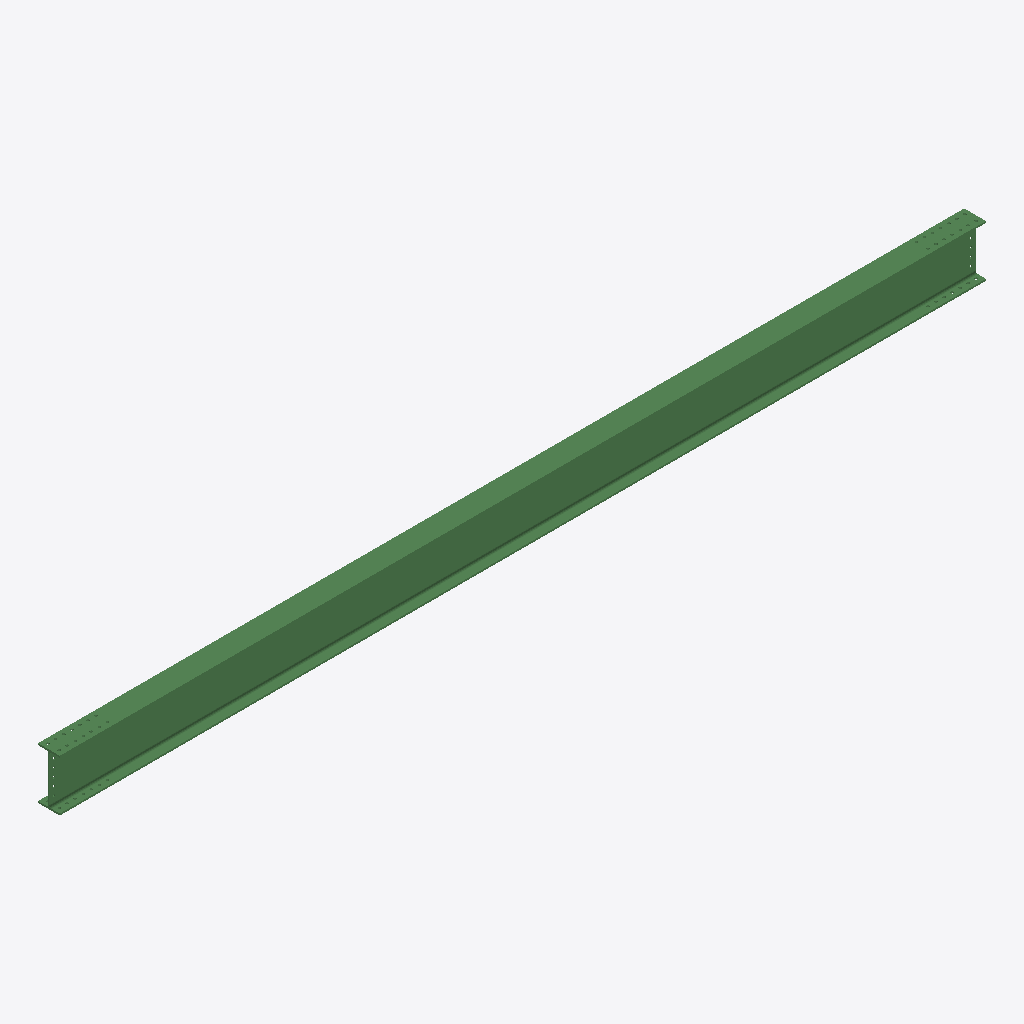
Isometric view of an IFC building model (IFC-SPF (STEP), schema IFC2X3, length unit millimetre), seen from the south-west, elements coloured by IFC class: 1 beam (green).
Extent 8.1 m × 0.2 m × 0.5 m (x, y, z). Storeys (1): Undefined at 0.00 m. Elements (1): 1 IfcBeam.

HEADER;
FILE_DESCRIPTION(('ViewDefinition[AISC_Steel_Detailing]','Option [BaseQuantities:Off]','Option [GridExport:On]','Option [Assemblies:Off]','Option [Bolts:On]','Option [Rebars:On]','Option [PourObjects:Off]','Option [Welds:On]','Option [SurfaceTreatments:On]','Option [LocationBy:0]','Option [ViewColors:Off]','Option [SectionedSpine:Off]','[2 more]'),'2;1');
FILE_NAME('b_1_Qty_2.ifc','2026-05-16T11:53:16',('GIOVANNIPC\\gcorrea'),('Structural Designer'),'IFC Database version: Work','Tekla Structures 2020 Service Pack 5, IFC Export','');
FILE_SCHEMA(('IFC2X3'));
ENDSEC;
DATA;
#37=IFCPROJECT('2G7ZFDNE16yBDU14FA92Me',#5,'Proyecto',$,$,$,$,(#11),#36);
#39=IFCSITE('2xvEzEinjBTea80yOTcujY',#5,'Obra',$,$,#38,$,$,.ELEMENT.,$,$,$,$,$);
#41=IFCBUILDING('3s5o1pDQLC1P9Sybajvk2a',#5,'Undefined',$,$,#40,$,$,.ELEMENT.,$,$,$);
#43=IFCBUILDINGSTOREY('29hdEUCErFze9E_VIAceOd',#5,'Undefined',$,$,#42,$,$,.ELEMENT.,0.0);
#69=IFCBEAM('2gNwkYppXCzfsDwTyeJHl$',#44,'BEAM','IPE450','IPE450',#48,#68,'IDaa5faba2-cf38-4cf6-9d8d-e9df284d1bff');
ENDSEC;
